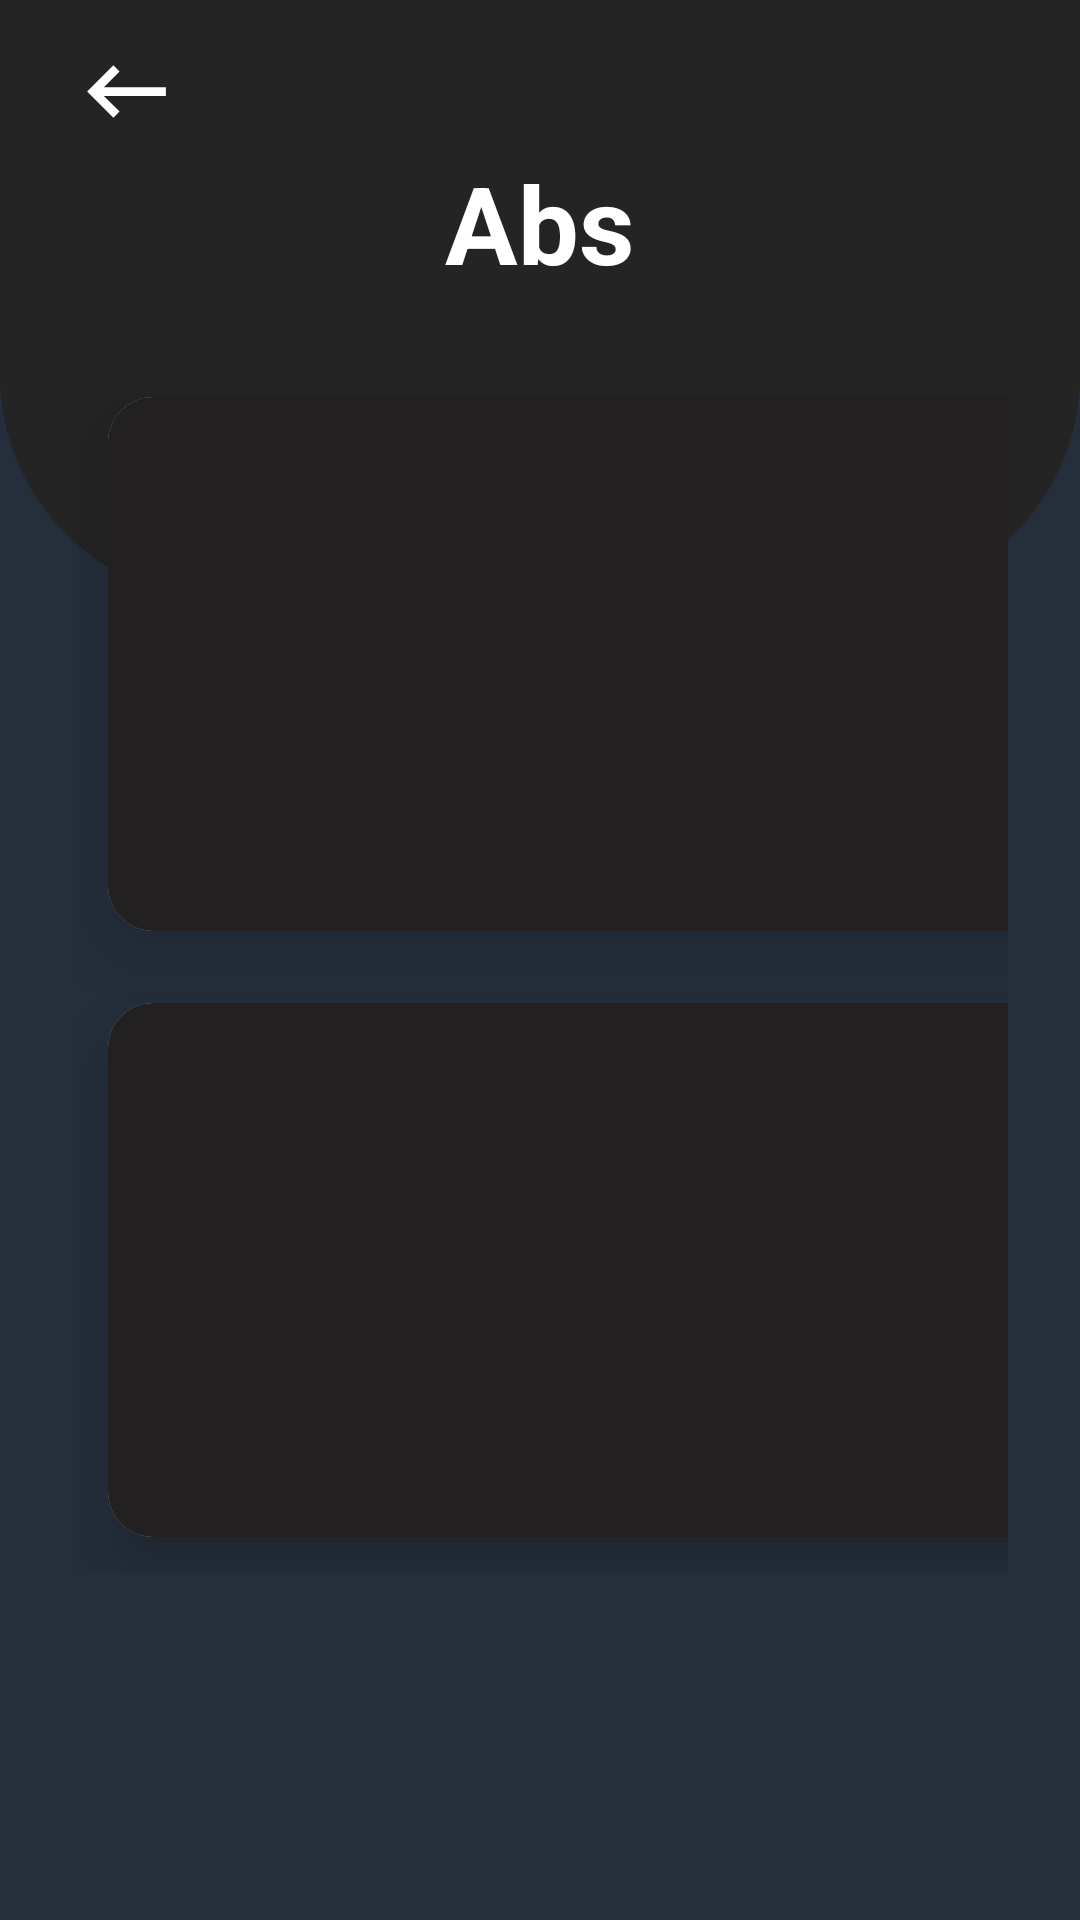

Android layout source for this screen:
<!-- AndroidManifest.xml: application theme Theme.BottomNavigationApp -->
<!-- res/layout/activity_abs.xml -->
<?xml version="1.0" encoding="utf-8"?>
<RelativeLayout xmlns:android="http://schemas.android.com/apk/res/android"
    xmlns:app="http://schemas.android.com/apk/res-auto"
    xmlns:tools="http://schemas.android.com/tools"
    android:layout_width="match_parent"
    android:layout_height="match_parent"
    android:background="@color/dark_bue"
    tools:context=".menu.home.abs">

    <View
        android:id="@+id/top_view"
        android:layout_width="match_parent"
        android:layout_height="200dp"
        android:background="@drawable/bg_view" />

    <ImageButton
        android:id="@+id/abs_back_button"
        android:layout_width="84dp"
        android:layout_height="61dp"
        android:background="@null"
        android:contentDescription="back to home"
        android:src="@drawable/backarrow" />

    <GridLayout
        android:layout_width="match_parent"
        android:layout_height="wrap_content"
        android:layout_below="@+id/top_view"
        android:layout_marginLeft="24dp"
        android:layout_marginTop="-80dp"
        android:layout_marginRight="24dp"
        android:columnCount="2"
        android:rowCount="3">

        <androidx.cardview.widget.CardView
            android:layout_width="150dp"
            android:layout_height="178dp"
            android:layout_row="1"
            android:layout_rowWeight="1"
            android:layout_column="0"
            android:layout_columnWeight="5"
            android:layout_margin="12dp"
            app:cardCornerRadius="15dp"
            app:cardElevation="15dp">

            <LinearLayout
                android:layout_width="match_parent"
                android:layout_height="200dp"
                android:background="@color/dark"
                android:gravity="center"
                android:orientation="vertical">

                <ImageView
                    android:id="@+id/abs1"
                    android:layout_width="100dp"
                    android:layout_height="100dp"
                    android:layout_gravity="center_horizontal"
                    android:src="@drawable/abs1" />

                <TextView
                    android:layout_width="wrap_content"
                    android:layout_height="wrap_content"
                    android:layout_gravity="center_horizontal"
                    android:background="@color/gray"
                    android:gravity="center"
                    android:text="Crunches "
                    android:textColor="@color/white"
                    android:textSize="18sp"
                    android:textStyle="bold" />
            </LinearLayout>
        </androidx.cardview.widget.CardView>

        <androidx.cardview.widget.CardView
            android:layout_width="150dp"
            android:layout_height="178dp"
            android:layout_row="1"
            android:layout_rowWeight="1"
            android:layout_column="1"
            android:layout_columnWeight="5"
            android:layout_margin="12dp"
            app:cardCornerRadius="15dp"
            app:cardElevation="15dp">

            <LinearLayout
                android:layout_width="match_parent"
                android:layout_height="200dp"
                android:background="@color/dark"
                android:gravity="center"
                android:orientation="vertical">

                <ImageView
                    android:id="@+id/abs3"
                    android:layout_width="100dp"
                    android:layout_height="100dp"
                    android:layout_gravity="center_horizontal"
                    android:src="@drawable/abs3" />

                <TextView
                    android:layout_width="wrap_content"
                    android:layout_height="wrap_content"
                    android:layout_gravity="center_horizontal"
                    android:background="@color/gray"
                    android:gravity="center"
                    android:text="Situps "
                    android:textColor="@color/white"
                    android:textSize="18sp"
                    android:textStyle="bold" />
            </LinearLayout>
        </androidx.cardview.widget.CardView>

        <androidx.cardview.widget.CardView
            android:layout_width="150dp"
            android:layout_height="178dp"
            android:layout_row="2"
            android:layout_rowWeight="1"
            android:layout_column="0"
            android:layout_columnWeight="5"
            android:layout_margin="12dp"
            app:cardCornerRadius="15dp"
            app:cardElevation="15dp">

            <LinearLayout
                android:layout_width="match_parent"
                android:layout_height="200dp"
                android:background="@color/dark"
                android:gravity="center"
                android:orientation="vertical">

                <ImageView
                    android:layout_width="100dp"
                    android:layout_height="100dp"
                    android:layout_gravity="center_horizontal"
                    android:src="@drawable/abs2" />

                <TextView
                    android:layout_width="wrap_content"
                    android:layout_height="wrap_content"
                    android:layout_gravity="center_horizontal"
                    android:background="@color/gray"
                    android:gravity="center"
                    android:text="decline Crunches"
                    android:textColor="@color/white"
                    android:textSize="18sp"
                    android:textStyle="bold" />
            </LinearLayout>
        </androidx.cardview.widget.CardView>


    </GridLayout>

    <TextView
        android:id="@+id/textView"
        android:layout_width="wrap_content"
        android:layout_height="wrap_content"
        android:layout_centerHorizontal="true"
        android:layout_marginTop="50dp"
        android:text="Abs"
        android:textColor="@color/white"
        android:textSize="36sp"
        android:textStyle="bold" />


</RelativeLayout>
<!-- resources referenced by this layout -->
<resources>
  <color name="dark">#222021</color>
  <color name="dark_bue">#252f3b</color>
  <color name="gray">#242424</color>
  <color name="white">#FFFFFFFF</color>
  <!-- drawable abs1: png bitmap (drawable, 83494 bytes) -->
  <!-- drawable abs2: png bitmap (drawable, 111279 bytes) -->
  <!-- drawable abs3: png bitmap (drawable, 81745 bytes) -->
  <!-- drawable backarrow (drawable) -->
  <vector android:autoMirrored="true" android:height="35dp"
      android:tint="#FFFFFF" android:viewportHeight="24"
      android:viewportWidth="24" android:width="35dp" xmlns:android="http://schemas.android.com/apk/res/android">
      <path android:fillColor="@android:color/white" android:pathData="M21,11H6.83l3.58,-3.59L9,6l-6,6 6,6 1.41,-1.41L6.83,13H21z"/>
  </vector>
  <!-- drawable bg_view (drawable) -->
  <?xml version="1.0" encoding="utf-8"?>
  <shape xmlns:android="http://schemas.android.com/apk/res/android">
  
      <solid android:color="#242424"></solid>
      <corners android:bottomLeftRadius="75dp" android:bottomRightRadius="75dp"></corners>
  
  </shape>
  <style name="Theme.BottomNavigationApp" parent="Theme.MaterialComponents.Light.NoActionBar">
          <item name="colorPrimary">@color/purple_500</item>
          <item name="colorPrimaryVariant">@color/purple_700</item>
          <item name="colorOnPrimary">@color/white</item>
          
          <item name="colorSecondary">@color/teal_200</item>
          <item name="colorSecondaryVariant">@color/teal_700</item>
          <item name="colorOnSecondary">@color/black</item>
          
          <item name="android:statusBarColor">?attr/colorPrimaryVariant</item>
      </style>
  <color name="purple_500">#FF6200EE</color>
  <color name="purple_700">#FF3700B3</color>
  <color name="teal_200">#FF03DAC5</color>
  <color name="teal_700">#FF018786</color>
  <color name="black">#FF000000</color>
</resources>
